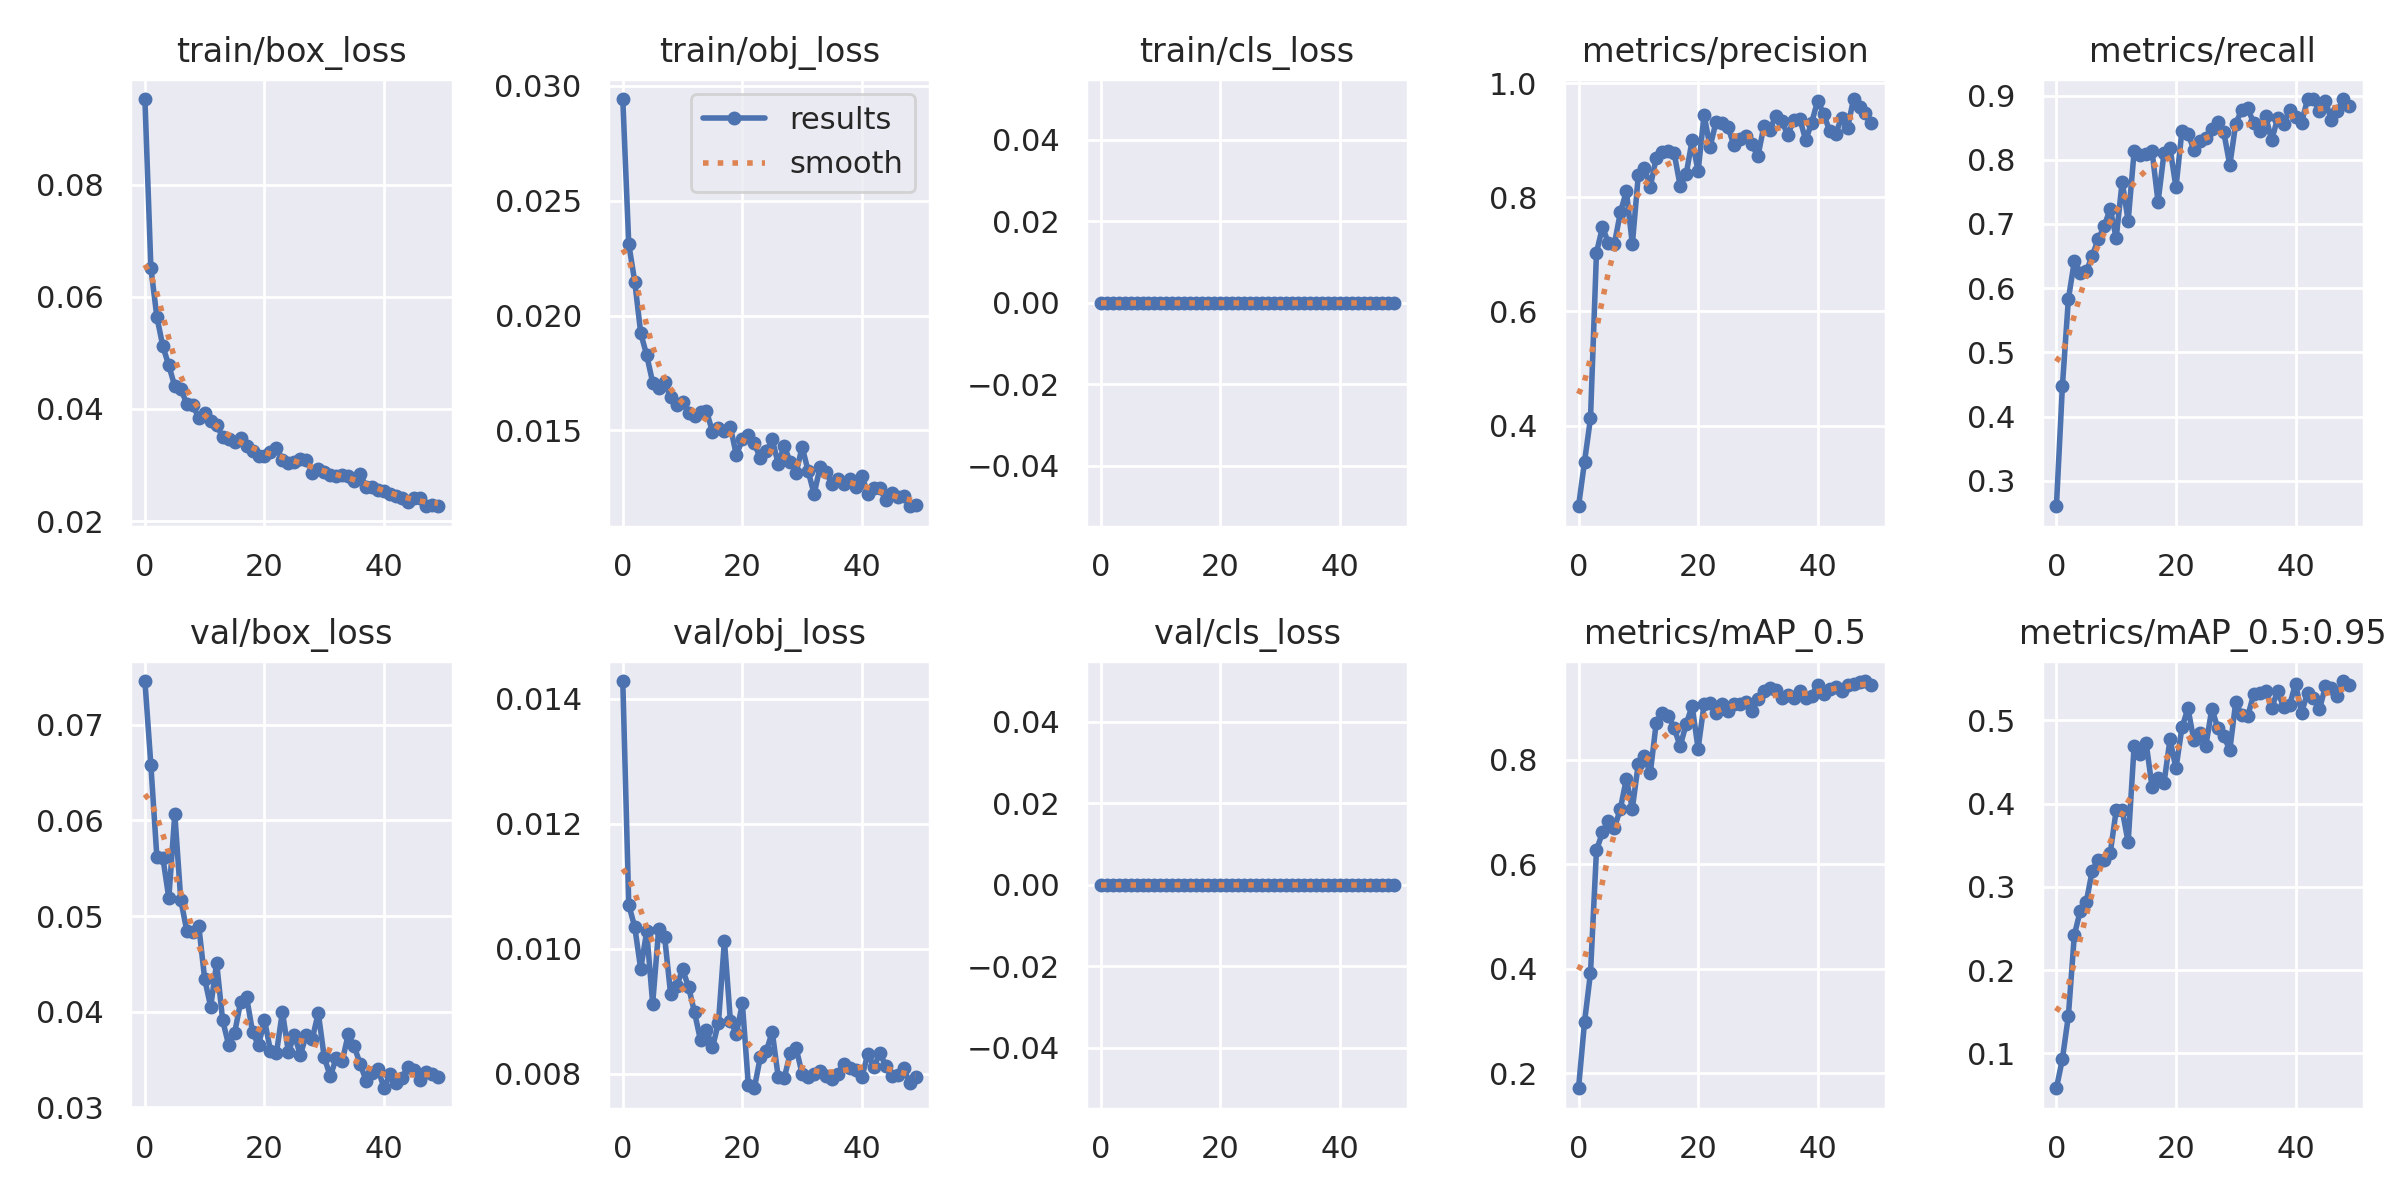

The file beside this chart, header and first rows:
epoch, train/box_loss, train/obj_loss, train/cls_loss, metrics/precision, metrics/recall, metrics/mAP_0.5, metrics/mAP_0.5:0.95, val/box_loss, val/obj_loss, val/cls_loss, x/lr0, x/lr1, x/lr2
0, 0.0953, 0.02941, 0, 0.2585, 0.2602, 0.1709, 0.05803, 0.07456, 0.01428, 0, 0.07047, 0.003281, 0.003281
1, 0.06514, 0.0231, 0, 0.3363, 0.4471, 0.2974, 0.09314, 0.06575, 0.0107, 0, 0.04034, 0.006484, 0.006484
2, 0.05644, 0.02148, 0, 0.4127, 0.5827, 0.3913, 0.1448, 0.05618, 0.01035, 0, 0.01008, 0.009554, 0.009554
3, 0.05118, 0.01923, 0, 0.7028, 0.6423, 0.6263, 0.2422, 0.05611, 0.009675, 0, 0.009406, 0.009406, 0.009406
4, 0.04777, 0.01828, 0, 0.748, 0.6233, 0.6603, 0.2715, 0.05186, 0.01028, 0, 0.009406, 0.009406, 0.009406
5, 0.04403, 0.01709, 0, 0.7199, 0.626, 0.6831, 0.2821, 0.06067, 0.00912, 0, 0.009208, 0.009208, 0.009208
6, 0.04361, 0.01686, 0, 0.7187, 0.6507, 0.6691, 0.3195, 0.05168, 0.01031, 0, 0.00901, 0.00901, 0.00901
7, 0.04092, 0.01711, 0, 0.7737, 0.6764, 0.7057, 0.3326, 0.04849, 0.01019, 0, 0.008812, 0.008812, 0.008812
8, 0.04064, 0.01644, 0, 0.8109, 0.6965, 0.7632, 0.3317, 0.04831, 0.009272, 0, 0.008614, 0.008614, 0.008614
9, 0.03848, 0.01611, 0, 0.7178, 0.724, 0.7062, 0.3403, 0.049, 0.009397, 0, 0.008416, 0.008416, 0.008416
10, 0.03923, 0.01622, 0, 0.839, 0.6779, 0.7917, 0.3919, 0.04342, 0.009669, 0, 0.008218, 0.008218, 0.008218
11, 0.0379, 0.01577, 0, 0.8522, 0.7659, 0.8058, 0.3924, 0.04051, 0.009389, 0, 0.00802, 0.00802, 0.00802
12, 0.03711, 0.01564, 0, 0.8187, 0.7046, 0.7738, 0.3535, 0.0451, 0.008982, 0, 0.007822, 0.007822, 0.007822
13, 0.03504, 0.01579, 0, 0.8696, 0.8131, 0.8707, 0.4692, 0.03911, 0.008532, 0, 0.007624, 0.007624, 0.007624
14, 0.0346, 0.01584, 0, 0.879, 0.8072, 0.8882, 0.4592, 0.03654, 0.008706, 0, 0.007426, 0.007426, 0.007426
15, 0.03404, 0.01494, 0, 0.8818, 0.8083, 0.8839, 0.4733, 0.03776, 0.00842, 0, 0.007228, 0.007228, 0.007228
16, 0.03484, 0.0151, 0, 0.8772, 0.8132, 0.8598, 0.4198, 0.041, 0.008812, 0, 0.00703, 0.00703, 0.00703
17, 0.03346, 0.01498, 0, 0.8202, 0.7344, 0.8257, 0.4304, 0.04157, 0.01013, 0, 0.006832, 0.006832, 0.006832
18, 0.03247, 0.01515, 0, 0.8407, 0.8103, 0.8675, 0.4249, 0.03789, 0.008843, 0, 0.006634, 0.006634, 0.006634
19, 0.03169, 0.01393, 0, 0.9, 0.8184, 0.9024, 0.4771, 0.03647, 0.008636, 0, 0.006436, 0.006436, 0.006436
20, 0.03155, 0.01461, 0, 0.8456, 0.757, 0.8208, 0.4424, 0.03913, 0.009125, 0, 0.006238, 0.006238, 0.006238
21, 0.03238, 0.01481, 0, 0.9447, 0.8455, 0.9057, 0.4915, 0.03593, 0.007824, 0, 0.00604, 0.00604, 0.00604
22, 0.03306, 0.01444, 0, 0.8883, 0.8408, 0.9079, 0.5145, 0.03567, 0.007767, 0, 0.005842, 0.005842, 0.005842
23, 0.03095, 0.0138, 0, 0.9326, 0.8157, 0.8898, 0.4759, 0.04, 0.008263, 0, 0.005644, 0.005644, 0.005644
24, 0.03041, 0.01409, 0, 0.9301, 0.8287, 0.9063, 0.4851, 0.03579, 0.008357, 0, 0.005446, 0.005446, 0.005446
25, 0.03054, 0.01461, 0, 0.9233, 0.8347, 0.8936, 0.4694, 0.03758, 0.008669, 0, 0.005248, 0.005248, 0.005248
26, 0.03114, 0.01355, 0, 0.8911, 0.8482, 0.9069, 0.5143, 0.03546, 0.007947, 0, 0.00505, 0.00505, 0.00505
27, 0.03093, 0.01433, 0, 0.9028, 0.8591, 0.9055, 0.4905, 0.03761, 0.007928, 0, 0.004852, 0.004852, 0.004852
28, 0.02858, 0.01363, 0, 0.9075, 0.8428, 0.9101, 0.4817, 0.03717, 0.008323, 0, 0.004654, 0.004654, 0.004654
29, 0.02928, 0.01317, 0, 0.893, 0.7918, 0.8929, 0.464, 0.03987, 0.00841, 0, 0.004456, 0.004456, 0.004456
30, 0.02874, 0.01428, 0, 0.8718, 0.8564, 0.9159, 0.5222, 0.03522, 0.007993, 0, 0.004258, 0.004258, 0.004258
31, 0.02823, 0.01324, 0, 0.9249, 0.878, 0.931, 0.5062, 0.03327, 0.00794, 0, 0.00406, 0.00406, 0.00406
32, 0.02808, 0.01223, 0, 0.9181, 0.8807, 0.9364, 0.505, 0.03511, 0.007987, 0, 0.003862, 0.003862, 0.003862
33, 0.02829, 0.01341, 0, 0.9433, 0.8569, 0.9337, 0.5314, 0.0348, 0.008039, 0, 0.003664, 0.003664, 0.003664
34, 0.02805, 0.0132, 0, 0.934, 0.8442, 0.9177, 0.5328, 0.03762, 0.007962, 0, 0.003466, 0.003466, 0.003466
35, 0.0271, 0.01268, 0, 0.9091, 0.8675, 0.9234, 0.5355, 0.03639, 0.007913, 0, 0.003268, 0.003268, 0.003268
36, 0.02841, 0.01289, 0, 0.9359, 0.8306, 0.9173, 0.5154, 0.03456, 0.007997, 0, 0.00307, 0.00307, 0.00307
37, 0.02609, 0.01268, 0, 0.9382, 0.8645, 0.9314, 0.5348, 0.03279, 0.008157, 0, 0.002872, 0.002872, 0.002872
38, 0.02616, 0.01288, 0, 0.9003, 0.8564, 0.9183, 0.5161, 0.03359, 0.008091, 0, 0.002674, 0.002674, 0.002674
39, 0.02552, 0.01255, 0, 0.931, 0.8769, 0.9221, 0.5182, 0.03398, 0.008064, 0, 0.002476, 0.002476, 0.002476
40, 0.02542, 0.01302, 0, 0.9697, 0.8671, 0.9434, 0.5441, 0.032, 0.007948, 0, 0.002278, 0.002278, 0.002278
41, 0.0249, 0.01224, 0, 0.9462, 0.8576, 0.9259, 0.5092, 0.03352, 0.00832, 0, 0.00208, 0.00208, 0.00208
42, 0.02449, 0.01249, 0, 0.9167, 0.8943, 0.9358, 0.5329, 0.03254, 0.008108, 0, 0.001882, 0.001882, 0.001882
43, 0.0242, 0.01248, 0, 0.9116, 0.8945, 0.9387, 0.5267, 0.03308, 0.008324, 0, 0.001684, 0.001684, 0.001684
44, 0.02349, 0.01197, 0, 0.9391, 0.8753, 0.9303, 0.5134, 0.03426, 0.008124, 0, 0.001486, 0.001486, 0.001486
45, 0.0242, 0.0123, 0, 0.9216, 0.8914, 0.9421, 0.5409, 0.03394, 0.007962, 0, 0.001288, 0.001288, 0.001288
46, 0.02413, 0.01212, 0, 0.9725, 0.8616, 0.944, 0.5391, 0.03281, 0.007987, 0, 0.00109, 0.00109, 0.00109
47, 0.02277, 0.01217, 0, 0.958, 0.8753, 0.9477, 0.5293, 0.03373, 0.008091, 0, 0.000892, 0.000892, 0.000892
48, 0.02287, 0.01171, 0, 0.9483, 0.8947, 0.9502, 0.5473, 0.0335, 0.007847, 0, 0.000694, 0.000694, 0.000694
49, 0.02264, 0.01175, 0, 0.9308, 0.8835, 0.9424, 0.5422, 0.03318, 0.00794, 0, 0.000496, 0.000496, 0.000496
